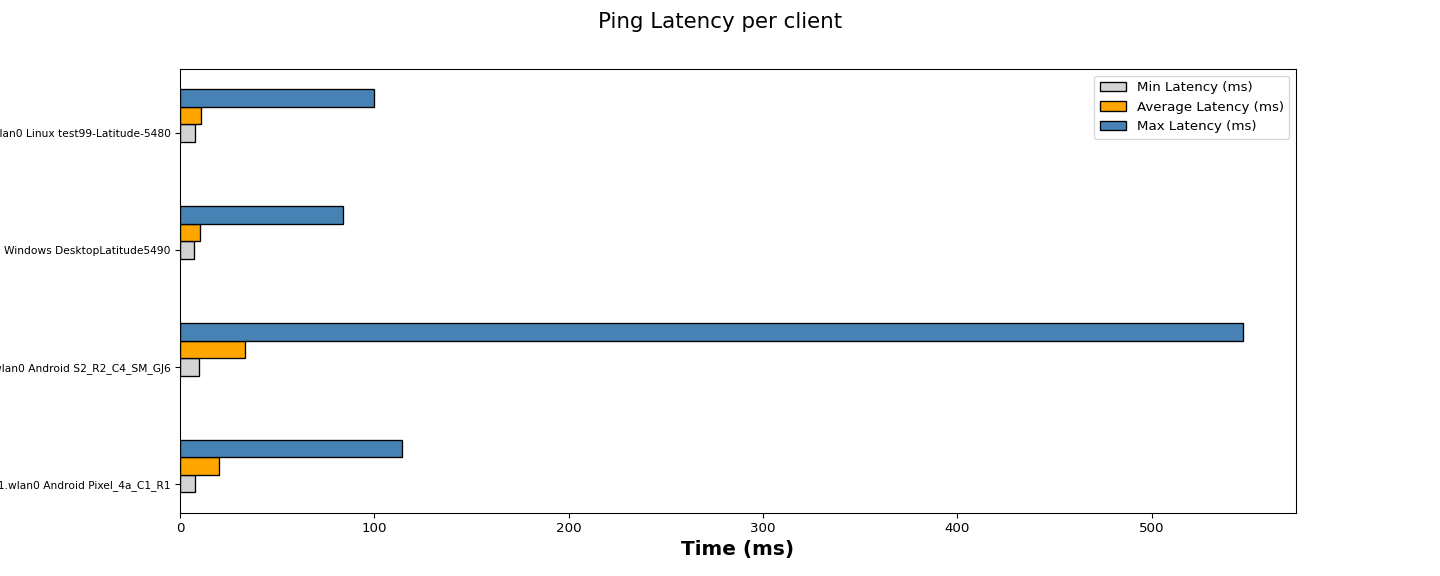

The table this chart was drawn from, first rows:
Wireless Clients, Min Latency (ms), Average Latency (ms), Max Latency (ms)
1.11.wlan0 Android Pixel_4a_C1_R1, 7.90, 20.31, 114
1.13.wlan0 Android S2_R2_C4_SM_GJ6, 9.65, 33.61, 547
1.136.wlan0 Windows DesktopLatitude5490, 7.00, 10.25, 84.00
1.146.wlan0 Linux test99-Latitude-5480, 7.58, 10.89, 99.70
